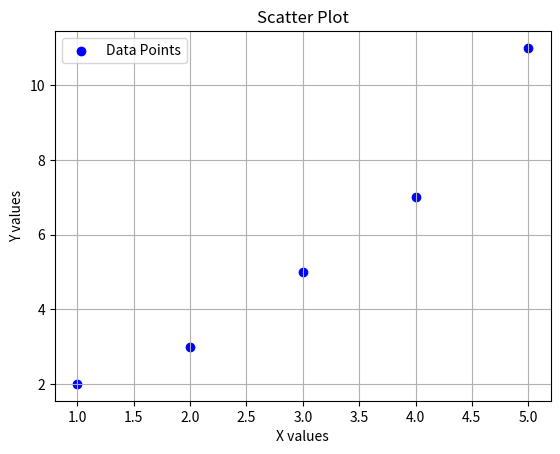

Generate this figure with matplotlib:
import matplotlib.pyplot as plt
import pandas as pd

df=pd.DataFrame({
    'x':[1,2,3,4,5],
    'y':[2,3,5,7,11]
})

plt.scatter(df['x'], df['y'], color='blue', marker='o')
plt.title('Scatter Plot')
plt.xlabel('X values')  
plt.ylabel('Y values')
plt.grid(True)
plt.legend(['Data Points'])
plt.show()
